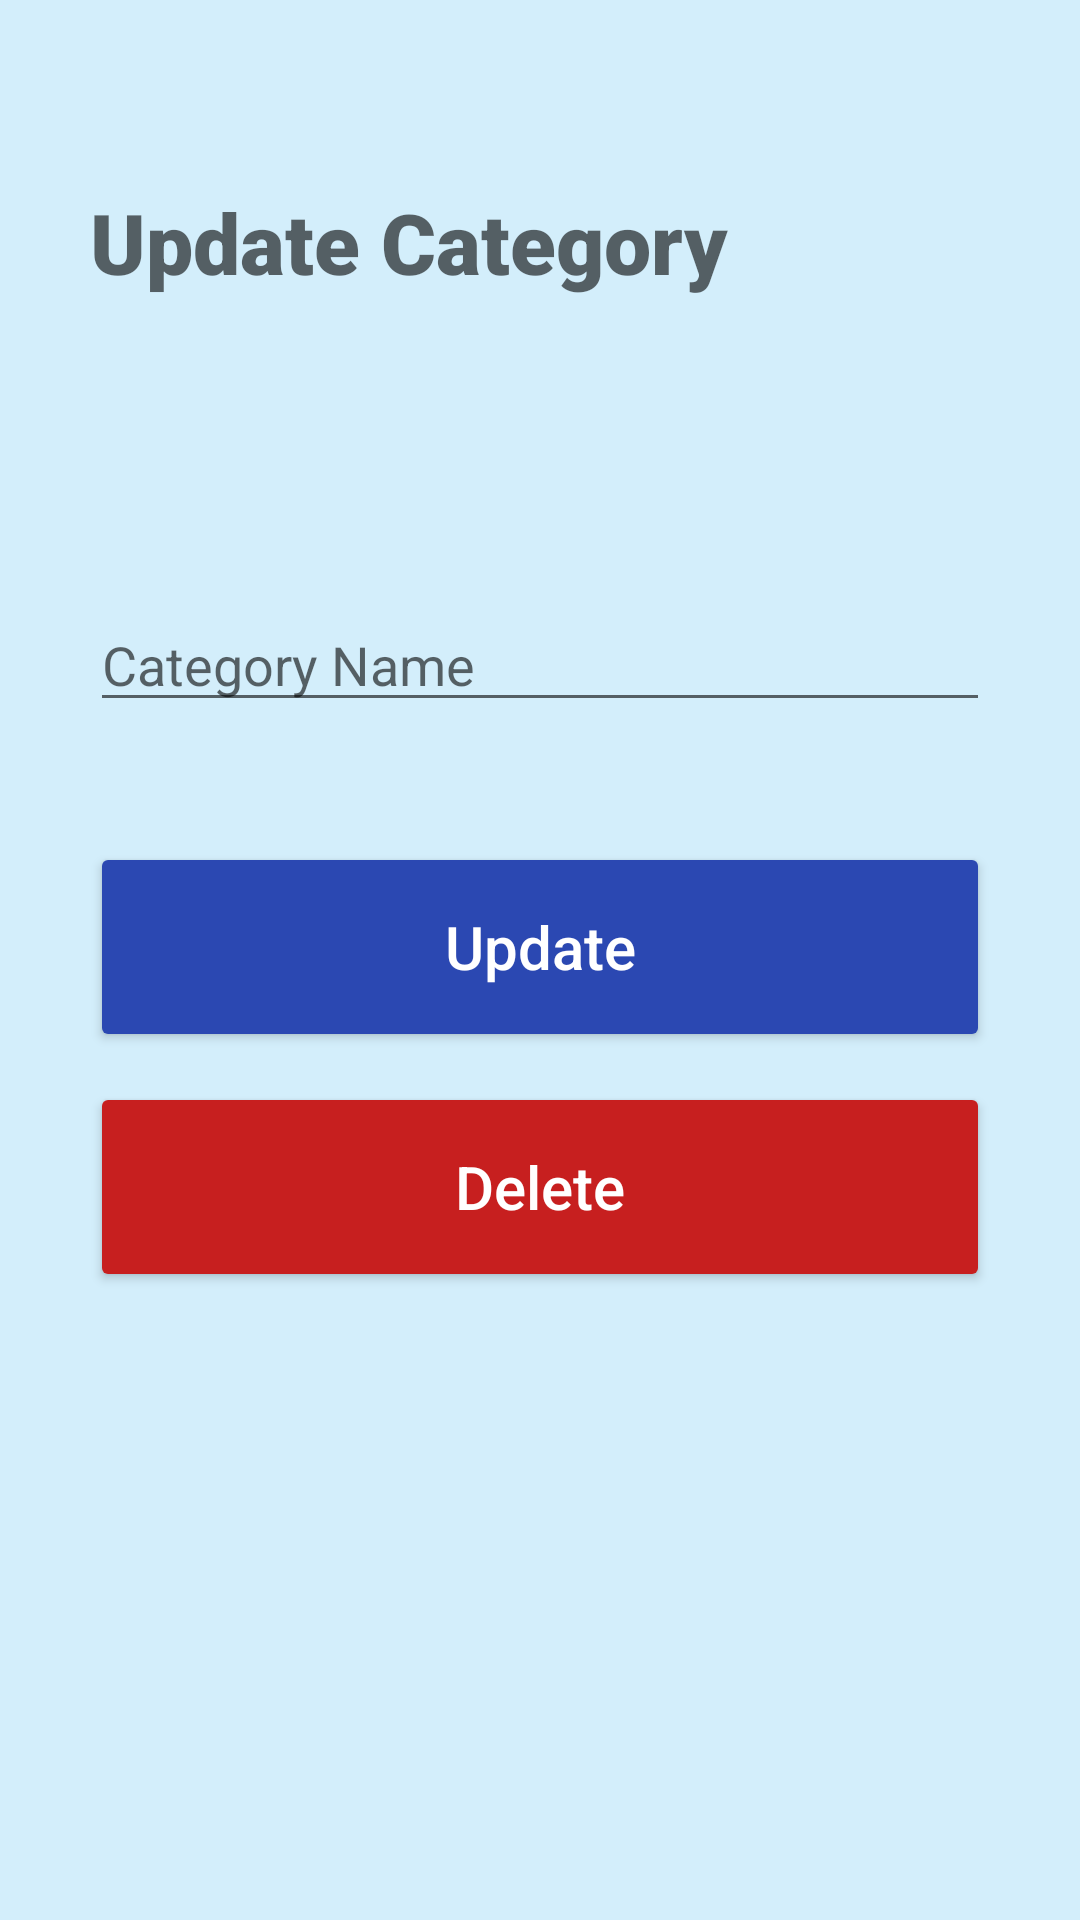

The Android layout XML behind this screen, and the referenced resources:
<!-- AndroidManifest.xml: application theme AppTheme -->
<!-- res/layout/activity_update_category.xml -->
<?xml version="1.0" encoding="utf-8"?>
<LinearLayout xmlns:android="http://schemas.android.com/apk/res/android"
    xmlns:app="http://schemas.android.com/apk/res-auto"
    xmlns:tools="http://schemas.android.com/tools"
    android:layout_width="match_parent"
    android:layout_height="match_parent"
    android:background="#D3EEFB"
    android:padding="30dp"
    tools:context=".UpdateCategoryActivity"
    android:orientation="vertical">

    <TextView
        android:layout_width="match_parent"
        android:layout_height="wrap_content"
        android:layout_marginTop="32dp"
        android:fontFamily="sans-serif-black"
        android:hint="Update Category"
        android:textSize="28dp"
        app:layout_constraintEnd_toEndOf="parent"
        app:layout_constraintStart_toStartOf="parent"
        app:layout_constraintTop_toTopOf="parent" />

    <EditText
        android:id="@+id/category_input2"
        android:layout_width="match_parent"
        android:layout_height="wrap_content"
        android:layout_marginTop="100dp"
        android:ems="10"
        android:hint="Category Name"
        android:inputType="textPersonName"
        app:layout_constraintEnd_toEndOf="parent"
        app:layout_constraintHorizontal_bias="0.266"
        app:layout_constraintStart_toStartOf="parent"
        app:layout_constraintTop_toTopOf="parent" />

    <Button
        android:id="@+id/update_button"
        android:layout_width="match_parent"
        android:layout_height="70dp"
        android:layout_marginTop="40dp"
        android:backgroundTint="#2B48B2"
        android:text="Update"
        android:textAllCaps="false"
        android:textColor="#FFFFFF"
        android:textSize="20sp"
        app:layout_constraintEnd_toEndOf="parent"
        app:layout_constraintStart_toStartOf="parent"
        app:layout_constraintTop_toBottomOf="@+id/category_input2" />

    <Button
        android:id="@+id/delete_button"
        android:layout_width="match_parent"
        android:layout_height="70dp"
        android:layout_marginTop="10dp"
        android:backgroundTint="#C71F1F"
        android:text="Delete"
        android:textAllCaps="false"
        android:textColor="#FFFFFF"
        android:textSize="20sp"
        app:layout_constraintEnd_toEndOf="parent"
        app:layout_constraintStart_toStartOf="parent"
        app:layout_constraintTop_toBottomOf="@+id/update_button" />
</LinearLayout>
<!-- resources referenced by this layout -->
<resources>
  <style name="AppTheme" parent="Theme.AppCompat.Light">
          
          <item name="colorPrimary">#2B4B82</item>
          <item name="colorPrimaryDark">#2B4B82</item>
          <item name="colorAccent">@color/colorAccent</item>
          <item name="titleTextColor">@android:color/white</item>
      </style>
  <color name="colorAccent">#4885ED</color>
</resources>
